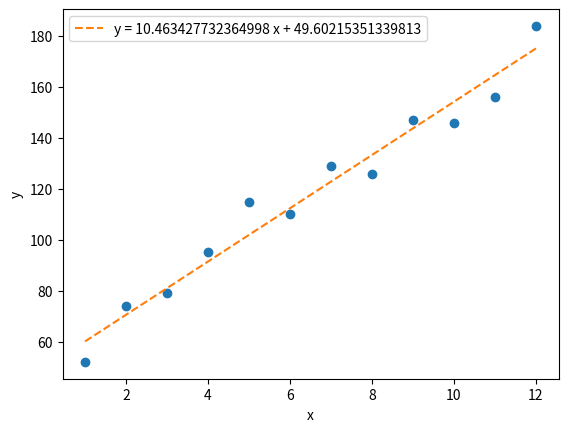

Python code for this plot:
# -*- coding: utf-8 -*-
"""
Created on Sun Apr  7 16:01:29 2019

[redacted]
"""

import matplotlib.pyplot as plt
import numpy as np

"""
Linear regression line has an equation of the form Y=mX+b where Y is the 
dependent variable and X is the independent variable. 

Examples of Linear regressions can be:
    1) Predicting house prices in a city on the basis of the area of the house.
        In this case the area of the house is independent variable and the 
        housing price is a dependent variable.
    2) Predicting tax rate on the basis of the per capita income of a country,
        In this case the per capita income is the independent variable and the 
        tax rate is the dependent variable.
        
We will be talking about two different approaches to calculate the best fit line

1) Minimising the root mean squared deviation with the classical approach
2) Minimising the mean square error with gradient descent
 

What is gradient descent?
Gradient descent is the process of tweaking the linear regression parameter which
are m(slope) or b(intercept) until the mean square error is the lowest.

What is gradient?
Gradient is the change of the output of a fucntion when its parameter is changed. 
"""


class LinRegress_GD:
    
    def __init__(self,x,y,learning_rate=0.01,num_iterations=1000):
        self.x=np.array(x)
        self.y=np.array(y)
        self.learning_rate=learning_rate
        self.num_iterations=num_iterations
    
    def get_gradient_at_b(self,x, y, b, m):
      """
      We are finding the gradient of mean square error as the intercept changes:
          Basically:
              we find the sum of y_value - (m*x_value + b) for all the y_values 
              and x_values we have and then we multiply the sum by a factor of 
              -2/N. N is the number of points we have.
      """
      N = len(x)      
      b_gradient = -(2/N) *  sum(y - ((m * x) +b))  
      return b_gradient
    
    def get_gradient_at_m(self,x, y, b, m):
      """
        We are finding the gradient of mean square error as the slope changes:
          Basically:
              we find the sum of (x_value * y_value - (m*x_value + b)_ for all 
              the y_values and x_values we have and then we multiply the sum by 
              a factor of -2/N. N is the number of points we have.
      
      """
      N = len(x)
      m_gradient = -(2/N) * sum(x * (y - ((m * x) +b)))  
      return m_gradient
    
    def step_gradient(self,b_current, m_current, x, y, learning_rate):
        b_gradient = self.get_gradient_at_b(x, y, b_current, m_current)
        m_gradient = self.get_gradient_at_m(x, y, b_current, m_current)
        b = b_current - (learning_rate * b_gradient)
        m = m_current - (learning_rate * m_gradient)
        return [b, m]
      
    def gradient_descent(self,x, y, learning_rate, num_iterations):
      b = 0
      m = 0
      self.b_val=[]
      self.m_val=[]
      for i in range(num_iterations):
        b, m = self.step_gradient(b, m, x, y, learning_rate)
        self.b_val.append(b)
        self.m_val.append(m)
      return [b,m,self.b_val,self.m_val]

    def plot_iterationsVsParameters(self):
        plt.plot(list(range(1,self.num_iterations+1)),
                 self.gradient_descent(self.x,self.y,self.learning_rate,self.num_iterations)[2]
                 ,color='blue',label='Intercept')
        plt.plot(list(range(1,self.num_iterations+1)),
                 self.gradient_descent(self.x,self.y,self.learning_rate,self.num_iterations)[3],
                 self.m_val,color='orange',label='Slope')
        plt.legend(loc='best')
        plt.show()
        
    def calc_correlation_coeff(self):
        self.correlation_coeff= (self.gradient_descent(self.x,self.y,self.learning_rate,self.num_iterations)[1]*np.std(self.x))/np.std(self.y)
        return self.correlation_coeff
    
    def calc_determination_coeff(self):
        return np.square(self.correlation_coeff)
    
    def get_equation(self):
        self.b=self.gradient_descent(self.x,self.y,self.learning_rate,self.num_iterations)[0]
        self.m=self.gradient_descent(self.x,self.y,self.learning_rate,self.num_iterations)[1]
        self.equation='y = '+str(self.m)+' x + '+str(self.b)
        print(self.equation)
    
    def plot_equation(self):
        self.b=self.gradient_descent(self.x,self.y,self.learning_rate,self.num_iterations)[0]
        self.m=self.gradient_descent(self.x,self.y,self.learning_rate,self.num_iterations)[1]
        y_predict=(self.m * self.x ) + self.b #Y values based on the equation
        plt.plot(self.x,self.y,"o")
        plt.plot(self.x,y_predict,label=self.equation, linestyle='--')
        plt.xlabel('x')
        plt.ylabel('y')
        plt.legend(loc='best')
        plt.show()
  
  
months = [1, 2, 3, 4, 5, 6, 7, 8, 9, 10, 11, 12]
revenue = [52, 74, 79, 95, 115, 110, 129, 126, 147, 146, 156, 184]
Model1=LinRegress_GD(months,revenue)
Model1.get_equation()
print(Model1.calc_correlation_coeff())
print(Model1.calc_determination_coeff())
Model1.plot_equation()
